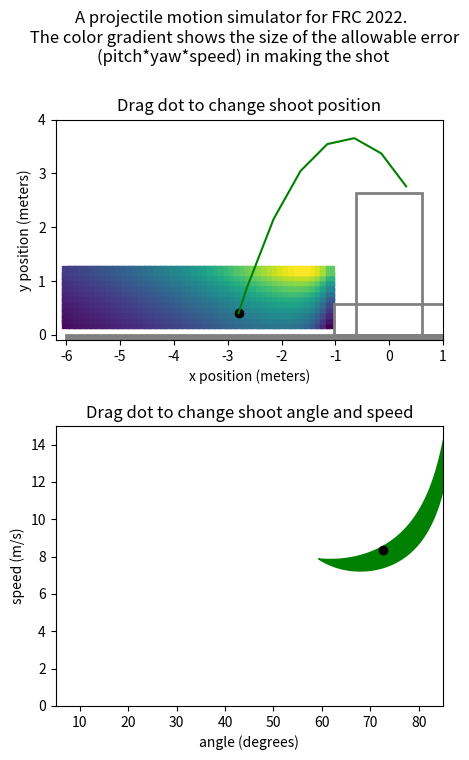

Source code (Python):
from numpy import sqrt, cos, tan, sin, radians, degrees, pi, arctan2
import matplotlib.patches as mpatches
from scipy.optimize import fsolve
from scipy.integrate import quad
import matplotlib.pyplot as plt
import numpy as np
from scipy.integrate import solve_ivp


g = 9.81
rim_width = 1.2192 #4ft
rim_height = 2.64 
cargo_radius = 0.2413/2

def get_speed_func(startpt, endpt):
    x0, y0 = startpt
    x1, y1 = endpt
    return lambda a: sqrt(0.5*g / (y0-y1 + (x1-x0)*tan(a))) * (x1-x0)/cos(a) # not squared

def get_speed_func_squared(startpt, endpt):
    x0, y0 = startpt
    x1, y1 = endpt
    return lambda a: (0.5*g / (y0-y1 + (x1-x0)*tan(a))) * ((x1-x0)/cos(a))**2 #squared in case domain error

def get_ang_speed_space(xpos, ypos, doShow=False):

    f_far_squared = get_speed_func_squared((xpos, ypos), (rim_width/2, rim_height))
    f_near_squared = get_speed_func_squared((xpos, ypos), (-rim_width/2, rim_height))
    f_squared_diff = lambda a: f_far_squared(a) - f_near_squared(a)
    intersection = fsolve(f_squared_diff, radians(85))[0]

    ang_lower_bound = max(intersection, radians(5))
    ang_upper_bound = radians(85)

    f_far = lambda a: sqrt(f_far_squared(a))
    f_near = lambda a: sqrt(f_near_squared(a))
    f_diff = lambda a: f_far(a) - f_near(a)
    area, error = quad(f_diff, ang_lower_bound, ang_upper_bound)

    angles = np.linspace(degrees(ang_lower_bound), degrees(ang_upper_bound), num=50)
    lower_bound_pts = np.vectorize(f_near)(radians(angles))
    upper_bound_pts = np.vectorize(f_far)(radians(angles))

    if doShow:
        print(f'intersection at angle = {degrees(intersection)} degrees')
        print(f'integrating from {ang_lower_bound} to {ang_upper_bound} radians')
        print(f'{area} area')
        plt.figure()
        plt.fill_between(angles, lower_bound_pts, upper_bound_pts)
        plt.xlabel("angle (degrees)")
        plt.ylabel("speed (m/s)")
        plt.xlim([5, 85])
        plt.ylim([0, 15])

    return area, angles, lower_bound_pts, upper_bound_pts

def flight_model(t, s):
    x, vx, y, vy = s
    dx = vx
    dvx = 0
    dy = vy
    dvy = -9.8
    return [dx, dvx, dy, dvy]

def hit_ground(t, s):
    x, vx, y, vy = s
    return y
hit_ground.terminal = True

def hit_rim(t, s):
    x, vx, y, vy = s
    dist_to_rim = min(x - -rim_width/2, -(y - rim_height)) #positive if cargo is down and to the right of closest rim
    return dist_to_rim + cargo_radius
hit_rim.terminal = True

def passed_rim(t, s):
    x, vx, y, vy = s
    return x - rim_width/2
passed_rim.terminal = True

def try_shot(s0):
    t_span = (0, 5.0)
    solution = solve_ivp(flight_model, t_span, s0, events=[hit_ground, hit_rim, passed_rim], max_step=0.2)

    result = 0 #default is success
    if(solution.y[0][-1] < -rim_width/2):
        result = -1 #undershot
    elif(solution.y[0][-1] > rim_width/2 - cargo_radius):
        result = 1 #overshot

    return result, solution.y[0, :], solution.y[2, :]


x_range = np.arange(-6, -1, 0.1)
y_range = np.arange(0.2, 1.25, 0.1)

area_grid = np.zeros((x_range.size, y_range.size))

for xi in range(x_range.size):
    for yi in range(y_range.size):
        area, angles, lower_bound_pts, upper_bound_pts = get_ang_speed_space(x_range[xi], y_range[yi], doShow=False)
        area_grid[xi][yi] = area * arctan2(rim_width, abs(x_range[xi]))
    # print(x_range[xi])

X, Y = np.meshgrid(x_range, y_range)
mesh_color = area_grid.T

fig, (ax1, ax2) = plt.subplots(2, figsize=(5, 8))
fig.suptitle('A projectile motion simulator for FRC 2022. \n The color gradient shows the size of the allowable error (pitch*yaw*speed) in making the shot', wrap=True)

shoot_state = [-2.8, 2.5, 0.4, 8]

result, traj_x, traj_y = try_shot(shoot_state)
traj = [traj_x, traj_y]


def repaint_ax1():
    ax1.clear()
    ax1.scatter(X, Y, c=mesh_color, marker='s')
    ax1.set_xlim([-6.2, 1])
    ax1.set_ylim([-0.1, 4])
    ax1.set(xlabel='x position (meters)', ylabel='y position (meters)')

    left, bottom, width, height = (-rim_width/2, 0, rim_width, rim_height)
    ax1.add_patch(mpatches.Rectangle((left,bottom), width, height, fill=False, color="gray", linewidth=2))
    ax1.add_patch(mpatches.Rectangle((-(2.72/2-0.34), 0), 2.72-2*0.34, 0.57, fill=False, color="gray", linewidth=2))
    ax1.add_patch(mpatches.Rectangle((-6, -0.5), 7, 0.5, fill=True, color="gray", linewidth=2))
    ax1.set_aspect('equal', adjustable='box')
    ax1.set_title("Drag dot to change shoot position")


    result, traj[0], traj[1] = try_shot(shoot_state)
    color_str = 'red'
    if result == 0:
        color_str = 'green'
    ax1.plot(traj[0], traj[1], color_str)
    ax1.scatter(shoot_state[0], shoot_state[2], c='black')


def repaint_ax2():
    ax2.clear()
    area, angles, lower_bound_pts, upper_bound_pts = get_ang_speed_space(shoot_state[0], shoot_state[2], doShow=False)
    ax2.fill_between(angles, lower_bound_pts, upper_bound_pts, color='green')
    ax2.set(xlabel="angle (degrees)", ylabel="speed (m/s)")
    ax2.set_xlim([5, 85])
    ax2.set_ylim([0, 15])
    ax2.set_title("Drag dot to change shoot angle and speed")

    vx = shoot_state[1]
    vy = shoot_state[3]
    ax2.scatter(degrees(arctan2(vy, vx)), (vx**2 + vy**2)**0.5, c='black')



def onHover(event):
    if event.button == 1: 
        ix, iy = event.xdata, event.ydata

        if event.inaxes is ax1 and -6 < ix < -1 and 0.2 < iy < 1.25:

            shoot_state[0] = ix
            shoot_state[2] = iy
            
            repaint_ax1()
            repaint_ax2()
            plt.draw()

        if event.inaxes is ax2:

            angle = radians(ix)
            speed = iy

            shoot_state[1] = speed * cos(angle)
            shoot_state[3] = speed * sin(angle)

            repaint_ax1()

            repaint_ax2()

            plt.draw()




repaint_ax1()
repaint_ax2()

fig.canvas.mpl_connect('motion_notify_event', onHover)
plt.show()
plt.draw()


